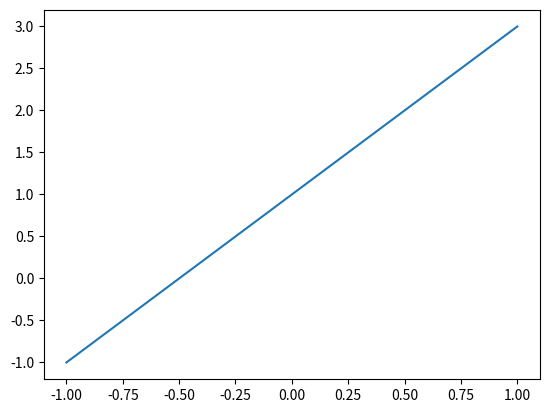
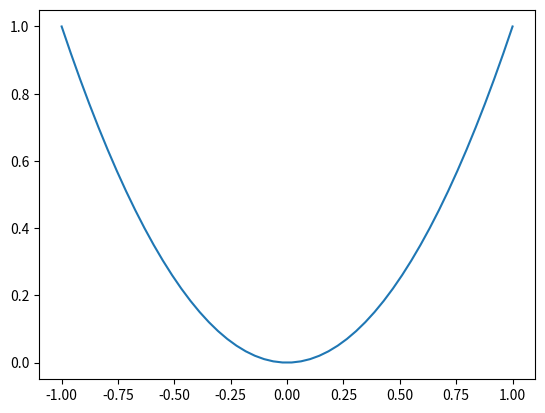
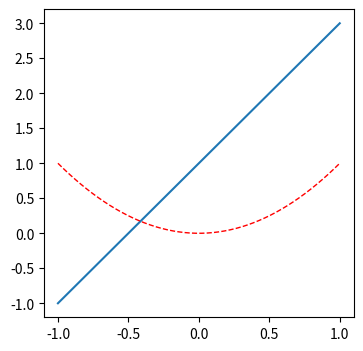

Write the Python code that produced these figures, in order.
# -*- coding: utf-8 -*-
"""
figure的使用
"""
import matplotlib.pyplot as plt
import numpy as np
# 设置x的取值，取50个点
x = np.linspace(-1, 1, 50)


# figure 1
y1 = 2 * x + 1
plt.figure()
plt.plot(x, y1)


# figure 2
y2 = x**2
plt.figure()
plt.plot(x, y2)


# figure 3，指定figure的编号并指定figure的大小,
y2 = x**2
plt.figure(num=5, figsize=(4, 4))
# 在一个坐标轴上画两个图形
plt.plot(x, y1)
# 指定线的颜色参数3, 宽度参数4和类型参数5
plt.plot(x, y2, color='red', linewidth=1.0, linestyle='--')
plt.show()
